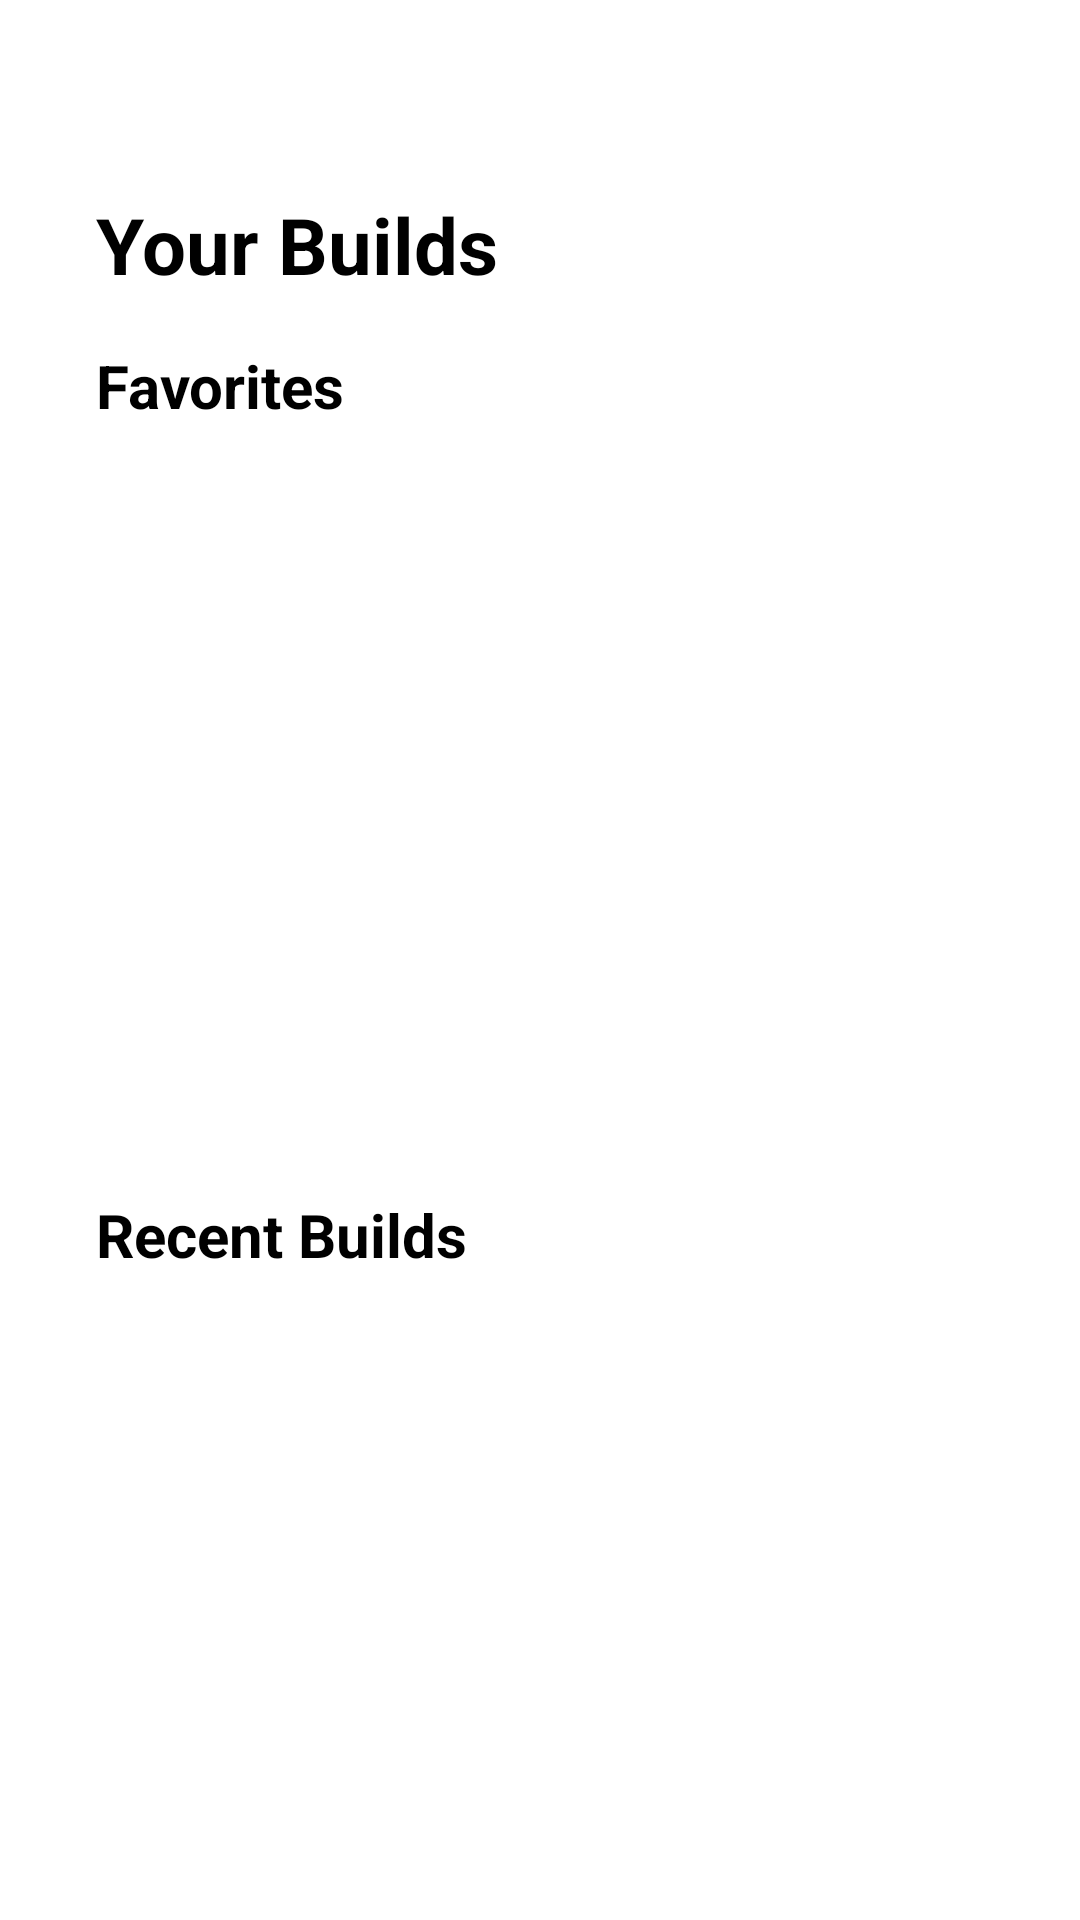

The Android layout XML behind this screen, and the referenced resources:
<!-- AndroidManifest.xml: application theme Theme.PCBuildProject -->
<!-- res/layout/fragment_builds.xml -->
<?xml version="1.0" encoding="utf-8"?>
<RelativeLayout xmlns:android="http://schemas.android.com/apk/res/android"
    xmlns:tools="http://schemas.android.com/tools"
    android:layout_width="match_parent"
    android:layout_height="match_parent"
    tools:context=".fragments.BuildsFragment">

    <TextView
        android:id="@+id/BuildsTextView"
        android:layout_width="match_parent"
        android:layout_height="wrap_content"
        android:text="Your Builds"
        android:textSize="26dp"
        android:textColor="?attr/colorOnPrimary"
        android:paddingHorizontal="32dp"
        android:layout_marginTop="64dp"
        android:textStyle="bold"/>

    <TextView
        android:id="@+id/FavoritesTextView"
        android:layout_width="match_parent"
        android:layout_height="wrap_content"
        android:text="Favorites"
        android:textSize="20dp"
        android:textColor="?attr/colorOnPrimary"
        android:paddingHorizontal="32dp"
        android:layout_marginTop="16dp"
        android:textStyle="bold"
        android:layout_below="@+id/BuildsTextView"/>

    <TextView
        android:id="@+id/RecentTextView"
        android:layout_width="match_parent"
        android:layout_height="wrap_content"
        android:text="Recent Builds"
        android:textSize="20dp"
        android:textColor="?attr/colorOnPrimary"
        android:paddingHorizontal="32dp"
        android:layout_marginTop="256dp"
        android:textStyle="bold"
        android:layout_below="@+id/FavoritesTextView"/>

</RelativeLayout>
<!-- resources referenced by this layout -->
<resources>
  <style name="Theme.PCBuildProject" parent="Theme.MaterialComponents.DayNight.NoActionBar">
          
          <item name="colorPrimary">@color/indigo_500</item>
          <item name="colorPrimaryVariant">@color/indigo_700</item>
          <item name="colorOnPrimary">@color/black</item>
          
          <item name="colorSecondary">@color/blue_200</item>
          <item name="colorSecondaryVariant">@color/blue_700</item>
          <item name="colorOnSecondary">@color/black</item>
          
          <item name="android:statusBarColor">?attr/colorOnSecondary</item>
          
      </style>
  <color name="indigo_500">#3F51B5</color>
  <color name="indigo_700">#303F9F</color>
  <color name="black">#FF000000</color>
  <color name="blue_200">#90CAF9</color>
  <color name="blue_700">#1976D2</color>
</resources>
